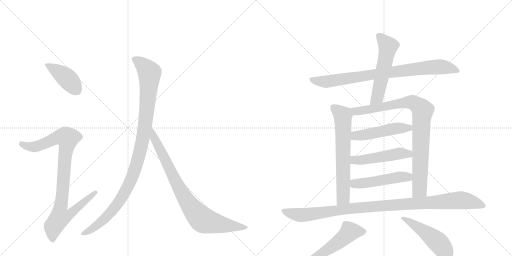
t = 0.00 s
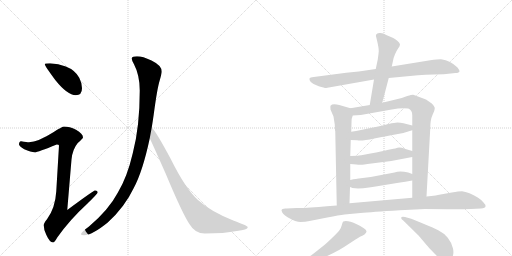
t = 2.31 s
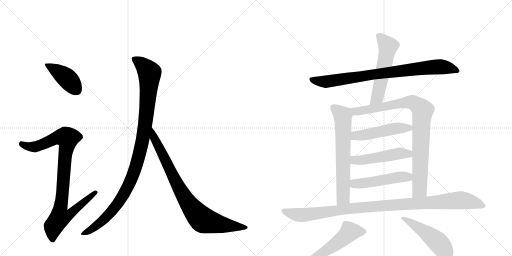
t = 4.61 s
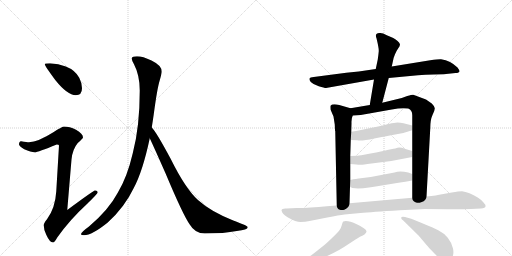
t = 6.92 s
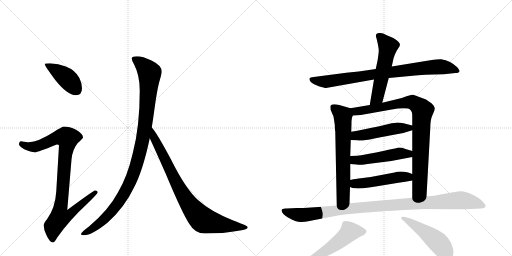
t = 9.22 s
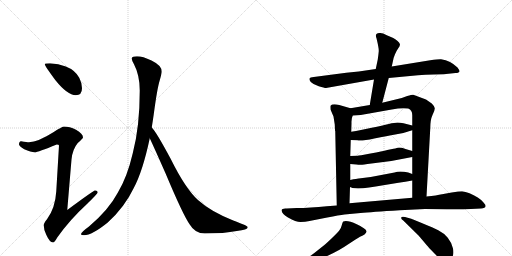
t = 11.53 s

The animated SVG that drew these frames (rendered in a browser with its animation timeline set to each time). Animation: 14 CSS @keyframes rules; one cycle of 11.53 s.

<svg version="1.1" viewBox="0 0 2048 1024" xmlns="http://www.w3.org/2000/svg">
  <g stroke="lightgray" stroke-dasharray="1,1" stroke-width="1" transform="scale(4, 4)">
    <line x1="0" y1="0" x2="256" y2="256"></line>
    <line x1="256" y1="0" x2="0" y2="256"></line>
    <line x1="128" y1="0" x2="128" y2="256"></line>
    <line x1="0" y1="128" x2="256" y2="128"></line>
    <line x1="256" y1="0" x2="512" y2="256"></line>
    <line x1="512" y1="0" x2="256" y2="256"></line>
    <line x1="384" y1="0" x2="384" y2="256"></line>
    <line x1="256" y1="128" x2="512" y2="128"></line>
  </g>
<g transform="scale(1, -1) translate(0, -850)">
   <style type="text/css">
    @keyframes keyframes0 {
      from {
       stroke: black;
       stroke-dashoffset: 416;
       stroke-width: 128;
       }
       58% {
       animation-timing-function: step-end;
       stroke: black;
       stroke-dashoffset: 0;
       stroke-width: 128;
       }
       to {
       stroke: black;
       stroke-width: 1024;
       }
       }
       #make-me-a-hanzi-animation-0 {
         animation: keyframes0 0.588542s both;
         animation-delay: 0.000000s;
         animation-timing-function: linear;
       }
    @keyframes keyframes1 {
      from {
       stroke: black;
       stroke-dashoffset: 936;
       stroke-width: 128;
       }
       75% {
       animation-timing-function: step-end;
       stroke: black;
       stroke-dashoffset: 0;
       stroke-width: 128;
       }
       to {
       stroke: black;
       stroke-width: 1024;
       }
       }
       #make-me-a-hanzi-animation-1 {
         animation: keyframes1 1.011719s both;
         animation-delay: 0.588542s;
         animation-timing-function: linear;
       }
    @keyframes keyframes2 {
      from {
       stroke: black;
       stroke-dashoffset: 1070;
       stroke-width: 128;
       }
       78% {
       animation-timing-function: step-end;
       stroke: black;
       stroke-dashoffset: 0;
       stroke-width: 128;
       }
       to {
       stroke: black;
       stroke-width: 1024;
       }
       }
       #make-me-a-hanzi-animation-2 {
         animation: keyframes2 1.120768s both;
         animation-delay: 1.600260s;
         animation-timing-function: linear;
       }
    @keyframes keyframes3 {
      from {
       stroke: black;
       stroke-dashoffset: 848;
       stroke-width: 128;
       }
       73% {
       animation-timing-function: step-end;
       stroke: black;
       stroke-dashoffset: 0;
       stroke-width: 128;
       }
       to {
       stroke: black;
       stroke-width: 1024;
       }
       }
       #make-me-a-hanzi-animation-3 {
         animation: keyframes3 0.940104s both;
         animation-delay: 2.721029s;
         animation-timing-function: linear;
       }
    @keyframes keyframes4 {
      from {
       stroke: black;
       stroke-dashoffset: 849;
       stroke-width: 128;
       }
       73% {
       animation-timing-function: step-end;
       stroke: black;
       stroke-dashoffset: 0;
       stroke-width: 128;
       }
       to {
       stroke: black;
       stroke-width: 1024;
       }
       }
       #make-me-a-hanzi-animation-4 {
         animation: keyframes4 0.940918s both;
         animation-delay: 3.661133s;
         animation-timing-function: linear;
       }
    @keyframes keyframes5 {
      from {
       stroke: black;
       stroke-dashoffset: 554;
       stroke-width: 128;
       }
       64% {
       animation-timing-function: step-end;
       stroke: black;
       stroke-dashoffset: 0;
       stroke-width: 128;
       }
       to {
       stroke: black;
       stroke-width: 1024;
       }
       }
       #make-me-a-hanzi-animation-5 {
         animation: keyframes5 0.700846s both;
         animation-delay: 4.602051s;
         animation-timing-function: linear;
       }
    @keyframes keyframes6 {
      from {
       stroke: black;
       stroke-dashoffset: 667;
       stroke-width: 128;
       }
       68% {
       animation-timing-function: step-end;
       stroke: black;
       stroke-dashoffset: 0;
       stroke-width: 128;
       }
       to {
       stroke: black;
       stroke-width: 1024;
       }
       }
       #make-me-a-hanzi-animation-6 {
         animation: keyframes6 0.792806s both;
         animation-delay: 5.302897s;
         animation-timing-function: linear;
       }
    @keyframes keyframes7 {
      from {
       stroke: black;
       stroke-dashoffset: 901;
       stroke-width: 128;
       }
       75% {
       animation-timing-function: step-end;
       stroke: black;
       stroke-dashoffset: 0;
       stroke-width: 128;
       }
       to {
       stroke: black;
       stroke-width: 1024;
       }
       }
       #make-me-a-hanzi-animation-7 {
         animation: keyframes7 0.983236s both;
         animation-delay: 6.095703s;
         animation-timing-function: linear;
       }
    @keyframes keyframes8 {
      from {
       stroke: black;
       stroke-dashoffset: 495;
       stroke-width: 128;
       }
       62% {
       animation-timing-function: step-end;
       stroke: black;
       stroke-dashoffset: 0;
       stroke-width: 128;
       }
       to {
       stroke: black;
       stroke-width: 1024;
       }
       }
       #make-me-a-hanzi-animation-8 {
         animation: keyframes8 0.652832s both;
         animation-delay: 7.078939s;
         animation-timing-function: linear;
       }
    @keyframes keyframes9 {
      from {
       stroke: black;
       stroke-dashoffset: 499;
       stroke-width: 128;
       }
       62% {
       animation-timing-function: step-end;
       stroke: black;
       stroke-dashoffset: 0;
       stroke-width: 128;
       }
       to {
       stroke: black;
       stroke-width: 1024;
       }
       }
       #make-me-a-hanzi-animation-9 {
         animation: keyframes9 0.656087s both;
         animation-delay: 7.731771s;
         animation-timing-function: linear;
       }
    @keyframes keyframes10 {
      from {
       stroke: black;
       stroke-dashoffset: 494;
       stroke-width: 128;
       }
       62% {
       animation-timing-function: step-end;
       stroke: black;
       stroke-dashoffset: 0;
       stroke-width: 128;
       }
       to {
       stroke: black;
       stroke-width: 1024;
       }
       }
       #make-me-a-hanzi-animation-10 {
         animation: keyframes10 0.652018s both;
         animation-delay: 8.387858s;
         animation-timing-function: linear;
       }
    @keyframes keyframes11 {
      from {
       stroke: black;
       stroke-dashoffset: 1063;
       stroke-width: 128;
       }
       78% {
       animation-timing-function: step-end;
       stroke: black;
       stroke-dashoffset: 0;
       stroke-width: 128;
       }
       to {
       stroke: black;
       stroke-width: 1024;
       }
       }
       #make-me-a-hanzi-animation-11 {
         animation: keyframes11 1.115072s both;
         animation-delay: 9.039876s;
         animation-timing-function: linear;
       }
    @keyframes keyframes12 {
      from {
       stroke: black;
       stroke-dashoffset: 567;
       stroke-width: 128;
       }
       65% {
       animation-timing-function: step-end;
       stroke: black;
       stroke-dashoffset: 0;
       stroke-width: 128;
       }
       to {
       stroke: black;
       stroke-width: 1024;
       }
       }
       #make-me-a-hanzi-animation-12 {
         animation: keyframes12 0.711426s both;
         animation-delay: 10.154948s;
         animation-timing-function: linear;
       }
    @keyframes keyframes13 {
      from {
       stroke: black;
       stroke-dashoffset: 503;
       stroke-width: 128;
       }
       62% {
       animation-timing-function: step-end;
       stroke: black;
       stroke-dashoffset: 0;
       stroke-width: 128;
       }
       to {
       stroke: black;
       stroke-width: 1024;
       }
       }
       #make-me-a-hanzi-animation-13 {
         animation: keyframes13 0.659342s both;
         animation-delay: 10.866374s;
         animation-timing-function: linear;
       }
</style>
<path d="M 200 597 Q 179 597 179 593 Q 179 587 221 530 Q 270 469 303 469 Q 328 469 328 497 Q 328 518 317 539 Q 300 570 263 584 Q 234 595 200 597 Z" fill="lightgray"></path> 
<path d="M 256 344 Q 249 344 215 322 Q 152 282 116 281 Q 109 281 84 285 Q 76 284 76 272 Q 76 266 97 253 Q 124 241 139 241 Q 151 241 227 272 Q 236 272 236 268 L 225 84 Q 221 18 188 -27 Q 175 -42 175 -51 Q 175 -70 185 -89 Q 199 -120 212 -120 Q 218 -120 229 -100 Q 278 -30 350 36 Q 391 76 391 81 Q 391 88 380 88 Q 374 88 269 10 L 286 212 Q 290 253 311 278 Q 332 297 332 300 Q 332 315 304 331 Q 278 344 256 344 Z" fill="lightgray"></path> 
<path d="M 548 625 Q 527 625 527 616 Q 527 608 536 593 Q 559 549 559 488 Q 559 342 531 237 Q 509 142 471 79 Q 435 11 356 -56 Q 324 -79 324 -87 Q 324 -91 336 -91 Q 368 -91 431 -40 Q 499 22 535 98 Q 571 165 599 297 L 607 340 Q 611 365 615 393 Q 629 498 639 529 Q 647 557 647 564 Q 647 588 606 608 Q 571 625 548 625 Z" fill="lightgray"></path> 
<path d="M 599 297 Q 616 261 662 157 Q 732 -10 759 -48 Q 780 -84 819 -84 Q 897 -84 947 -74 Q 991 -69 991 -59 Q 991 -53 933 -32 Q 843 4 793 49 Q 743 93 682 216 Q 625 322 608 339 L 607 340 C 588 363 586 324 599 297 Z" fill="lightgray"></path> 
<path d="M 1555 538 L 1672 549 Q 1701 551 1735 552 L 1775 553 L 1822 558 Q 1837 558 1838 565 Q 1839 568 1830 580 Q 1803 607 1764 613 Q 1757 614 1721 609 L 1567 584 L 1503 574 L 1435 564 L 1385 559 L 1255 542 Q 1240 541 1238 536 Q 1236 532 1243 522 Q 1253 512 1275 505 Q 1298 498 1304 498 L 1496 532 L 1555 538 Z" fill="lightgray"></path> 
<path d="M 1529 439 L 1555 538 L 1567 584 L 1574 616 Q 1574 618 1580 633 Q 1586 647 1593 657 Q 1600 666 1600 673 Q 1594 687 1573 698 L 1545 710 Q 1530 720 1517 718 Q 1498 717 1506 697 Q 1516 656 1515 645 Q 1514 633 1511 612 L 1503 574 L 1496 532 L 1479 430 C 1474 400 1521 410 1529 439 Z" fill="lightgray"></path> 
<path d="M 1339 352 L 1340 329 Q 1340 327 1341 326 L 1347 28 C 1348 -2 1397 7 1398 37 L 1400 102 L 1401 130 L 1401 194 L 1401 226 L 1403 290 L 1405 323 L 1406 358 Q 1405 376 1411 388 C 1419 412 1419 412 1402 417 L 1357 430 Q 1330 437 1322 427 Q 1321 424 1322 412 L 1334 384 L 1339 352 Z" fill="lightgray"></path> 
<path d="M 1706 64 L 1721 336 Q 1721 371 1730 390 Q 1739 408 1739 416 Q 1740 423 1727 436 L 1704 452 L 1653 471 Q 1650 472 1629 466 L 1607 458 L 1529 439 L 1479 430 L 1402 417 C 1372 412 1381 386 1411 388 L 1443 390 L 1567 412 Q 1606 420 1633 416 Q 1649 410 1649 389 L 1649 348 L 1649 329 L 1649 246 L 1649 222 L 1649 154 L 1649 128 L 1649 59 C 1649 29 1704 34 1706 64 Z" fill="lightgray"></path> 
<path d="M 1403 290 L 1429 289 Q 1445 285 1497 296 Q 1550 307 1581 312 Q 1613 316 1649 329 C 1677 339 1678 341 1649 348 L 1614 357 Q 1601 360 1590 360 Q 1579 360 1555 354 Q 1531 348 1487 339 L 1439 329 Q 1426 326 1405 323 C 1375 319 1373 291 1403 290 Z" fill="lightgray"></path> 
<path d="M 1401 194 L 1426 192 Q 1438 190 1444 191 Q 1450 191 1486 196 L 1565 206 L 1649 222 C 1678 228 1678 237 1649 246 L 1622 254 Q 1600 262 1590 259 Q 1580 256 1574 255 L 1549 250 Q 1531 245 1482 236 Q 1434 227 1431 227 L 1401 226 C 1371 225 1371 196 1401 194 Z" fill="lightgray"></path> 
<path d="M 1400 102 L 1410 98 Q 1447 92 1533 109 L 1594 119 Q 1621 122 1649 128 C 1678 134 1677 143 1649 154 L 1633 160 Q 1598 168 1578 160 L 1483 142 L 1435 136 Q 1433 137 1401 130 C 1372 124 1372 113 1400 102 Z" fill="lightgray"></path> 
<path d="M 1347 28 L 1307 25 Q 1241 18 1187 18 L 1147 16 Q 1128 18 1126 9 Q 1128 -7 1152 -20 Q 1184 -38 1202 -38 Q 1221 -38 1238 -34 L 1309 -20 Q 1357 -10 1378 -8 L 1442 -2 Q 1485 2 1599 9 L 1700 14 Q 1776 14 1805 13 Q 1835 12 1883 14 L 1924 16 Q 1941 18 1942 24 Q 1944 30 1934 40 Q 1928 49 1911 60 Q 1895 70 1878 77 Q 1861 84 1848 85 Q 1836 85 1807 80 L 1768 73 Q 1748 68 1706 64 L 1649 59 L 1398 37 L 1347 28 Z" fill="lightgray"></path> 
<path d="M 1197 -216 L 1219 -210 Q 1260 -196 1302 -177 Q 1356 -153 1393 -127 Q 1431 -102 1440 -97 Q 1449 -93 1458 -88 Q 1467 -79 1466 -75 Q 1464 -64 1427 -47 Q 1390 -30 1373 -36 Q 1370 -38 1367 -51 Q 1364 -64 1357 -72 Q 1351 -80 1326 -104 Q 1301 -128 1290 -136 L 1256 -163 Q 1250 -169 1211 -192 L 1192 -204 Q 1179 -211 1181 -217 Q 1183 -220 1197 -216 Z" fill="lightgray"></path> 
<path d="M 1613 -32 L 1675 -93 L 1708 -132 Q 1711 -136 1736 -162 Q 1761 -188 1771 -195 Q 1782 -202 1789 -201 Q 1797 -200 1807 -183 Q 1817 -167 1812 -144 Q 1807 -121 1791 -101 Q 1775 -82 1753 -71 Q 1732 -60 1645 -25 L 1620 -18 Q 1607 -15 1605 -20 Q 1603 -25 1613 -32 Z" fill="lightgray"></path> 
      <clipPath id="make-me-a-hanzi-clip-0">
      <path d="M 200 597 Q 179 597 179 593 Q 179 587 221 530 Q 270 469 303 469 Q 328 469 328 497 Q 328 518 317 539 Q 300 570 263 584 Q 234 595 200 597 Z" fill="lightgray"></path>
      </clipPath>
      <path clip-path="url(#make-me-a-hanzi-clip-0)" d="M 183 592 L 263 541 L 305 491 " fill="none" id="make-me-a-hanzi-animation-0" stroke-dasharray="288 576" stroke-linecap="round"></path>

      <clipPath id="make-me-a-hanzi-clip-1">
      <path d="M 256 344 Q 249 344 215 322 Q 152 282 116 281 Q 109 281 84 285 Q 76 284 76 272 Q 76 266 97 253 Q 124 241 139 241 Q 151 241 227 272 Q 236 272 236 268 L 225 84 Q 221 18 188 -27 Q 175 -42 175 -51 Q 175 -70 185 -89 Q 199 -120 212 -120 Q 218 -120 229 -100 Q 278 -30 350 36 Q 391 76 391 81 Q 391 88 380 88 Q 374 88 269 10 L 286 212 Q 290 253 311 278 Q 332 297 332 300 Q 332 315 304 331 Q 278 344 256 344 Z" fill="lightgray"></path>
      </clipPath>
      <path clip-path="url(#make-me-a-hanzi-clip-1)" d="M 87 274 L 112 264 L 139 263 L 241 302 L 270 297 L 242 20 L 281 17 L 289 6 L 274 -12 L 238 -22 L 214 -56 L 211 -110 " fill="none" id="make-me-a-hanzi-animation-1" stroke-dasharray="808 1616" stroke-linecap="round"></path>

      <clipPath id="make-me-a-hanzi-clip-2">
      <path d="M 548 625 Q 527 625 527 616 Q 527 608 536 593 Q 559 549 559 488 Q 559 342 531 237 Q 509 142 471 79 Q 435 11 356 -56 Q 324 -79 324 -87 Q 324 -91 336 -91 Q 368 -91 431 -40 Q 499 22 535 98 Q 571 165 599 297 L 607 340 Q 611 365 615 393 Q 629 498 639 529 Q 647 557 647 564 Q 647 588 606 608 Q 571 625 548 625 Z" fill="lightgray"></path>
      </clipPath>
      <path clip-path="url(#make-me-a-hanzi-clip-2)" d="M 537 613 L 572 590 L 598 554 L 581 351 L 552 210 L 521 124 L 473 38 L 411 -33 L 331 -86 " fill="none" id="make-me-a-hanzi-animation-2" stroke-dasharray="942 1884" stroke-linecap="round"></path>

      <clipPath id="make-me-a-hanzi-clip-3">
      <path d="M 599 297 Q 616 261 662 157 Q 732 -10 759 -48 Q 780 -84 819 -84 Q 897 -84 947 -74 Q 991 -69 991 -59 Q 991 -53 933 -32 Q 843 4 793 49 Q 743 93 682 216 Q 625 322 608 339 L 607 340 C 588 363 586 324 599 297 Z" fill="lightgray"></path>
      </clipPath>
      <path clip-path="url(#make-me-a-hanzi-clip-3)" d="M 611 328 L 616 300 L 707 115 L 744 50 L 794 -14 L 813 -31 L 845 -40 L 986 -60 " fill="none" id="make-me-a-hanzi-animation-3" stroke-dasharray="720 1440" stroke-linecap="round"></path>

      <clipPath id="make-me-a-hanzi-clip-4">
      <path d="M 1555 538 L 1672 549 Q 1701 551 1735 552 L 1775 553 L 1822 558 Q 1837 558 1838 565 Q 1839 568 1830 580 Q 1803 607 1764 613 Q 1757 614 1721 609 L 1567 584 L 1503 574 L 1435 564 L 1385 559 L 1255 542 Q 1240 541 1238 536 Q 1236 532 1243 522 Q 1253 512 1275 505 Q 1298 498 1304 498 L 1496 532 L 1555 538 Z" fill="lightgray"></path>
      </clipPath>
      <path clip-path="url(#make-me-a-hanzi-clip-4)" d="M 1246 531 L 1303 523 L 1735 582 L 1789 580 L 1832 566 " fill="none" id="make-me-a-hanzi-animation-4" stroke-dasharray="721 1442" stroke-linecap="round"></path>

      <clipPath id="make-me-a-hanzi-clip-5">
      <path d="M 1529 439 L 1555 538 L 1567 584 L 1574 616 Q 1574 618 1580 633 Q 1586 647 1593 657 Q 1600 666 1600 673 Q 1594 687 1573 698 L 1545 710 Q 1530 720 1517 718 Q 1498 717 1506 697 Q 1516 656 1515 645 Q 1514 633 1511 612 L 1503 574 L 1496 532 L 1479 430 C 1474 400 1521 410 1529 439 Z" fill="lightgray"></path>
      </clipPath>
      <path clip-path="url(#make-me-a-hanzi-clip-5)" d="M 1515 705 L 1523 702 L 1552 663 L 1511 466 L 1484 437 " fill="none" id="make-me-a-hanzi-animation-5" stroke-dasharray="426 852" stroke-linecap="round"></path>

      <clipPath id="make-me-a-hanzi-clip-6">
      <path d="M 1339 352 L 1340 329 Q 1340 327 1341 326 L 1347 28 C 1348 -2 1397 7 1398 37 L 1400 102 L 1401 130 L 1401 194 L 1401 226 L 1403 290 L 1405 323 L 1406 358 Q 1405 376 1411 388 C 1419 412 1419 412 1402 417 L 1357 430 Q 1330 437 1322 427 Q 1321 424 1322 412 L 1334 384 L 1339 352 Z" fill="lightgray"></path>
      </clipPath>
      <path clip-path="url(#make-me-a-hanzi-clip-6)" d="M 1332 420 L 1370 390 L 1373 353 L 1373 59 L 1352 36 " fill="none" id="make-me-a-hanzi-animation-6" stroke-dasharray="539 1078" stroke-linecap="round"></path>

      <clipPath id="make-me-a-hanzi-clip-7">
      <path d="M 1706 64 L 1721 336 Q 1721 371 1730 390 Q 1739 408 1739 416 Q 1740 423 1727 436 L 1704 452 L 1653 471 Q 1650 472 1629 466 L 1607 458 L 1529 439 L 1479 430 L 1402 417 C 1372 412 1381 386 1411 388 L 1443 390 L 1567 412 Q 1606 420 1633 416 Q 1649 410 1649 389 L 1649 348 L 1649 329 L 1649 246 L 1649 222 L 1649 154 L 1649 128 L 1649 59 C 1649 29 1704 34 1706 64 Z" fill="lightgray"></path>
      </clipPath>
      <path clip-path="url(#make-me-a-hanzi-clip-7)" d="M 1411 412 L 1422 405 L 1448 407 L 1644 442 L 1686 414 L 1678 91 L 1656 66 " fill="none" id="make-me-a-hanzi-animation-7" stroke-dasharray="773 1546" stroke-linecap="round"></path>

      <clipPath id="make-me-a-hanzi-clip-8">
      <path d="M 1403 290 L 1429 289 Q 1445 285 1497 296 Q 1550 307 1581 312 Q 1613 316 1649 329 C 1677 339 1678 341 1649 348 L 1614 357 Q 1601 360 1590 360 Q 1579 360 1555 354 Q 1531 348 1487 339 L 1439 329 Q 1426 326 1405 323 C 1375 319 1373 291 1403 290 Z" fill="lightgray"></path>
      </clipPath>
      <path clip-path="url(#make-me-a-hanzi-clip-8)" d="M 1410 295 L 1427 308 L 1642 343 " fill="none" id="make-me-a-hanzi-animation-8" stroke-dasharray="367 734" stroke-linecap="round"></path>

      <clipPath id="make-me-a-hanzi-clip-9">
      <path d="M 1401 194 L 1426 192 Q 1438 190 1444 191 Q 1450 191 1486 196 L 1565 206 L 1649 222 C 1678 228 1678 237 1649 246 L 1622 254 Q 1600 262 1590 259 Q 1580 256 1574 255 L 1549 250 Q 1531 245 1482 236 Q 1434 227 1431 227 L 1401 226 C 1371 225 1371 196 1401 194 Z" fill="lightgray"></path>
      </clipPath>
      <path clip-path="url(#make-me-a-hanzi-clip-9)" d="M 1408 199 L 1417 210 L 1523 221 L 1596 236 L 1634 235 L 1641 228 " fill="none" id="make-me-a-hanzi-animation-9" stroke-dasharray="371 742" stroke-linecap="round"></path>

      <clipPath id="make-me-a-hanzi-clip-10">
      <path d="M 1400 102 L 1410 98 Q 1447 92 1533 109 L 1594 119 Q 1621 122 1649 128 C 1678 134 1677 143 1649 154 L 1633 160 Q 1598 168 1578 160 L 1483 142 L 1435 136 Q 1433 137 1401 130 C 1372 124 1372 113 1400 102 Z" fill="lightgray"></path>
      </clipPath>
      <path clip-path="url(#make-me-a-hanzi-clip-10)" d="M 1408 109 L 1589 141 L 1631 142 L 1642 148 " fill="none" id="make-me-a-hanzi-animation-10" stroke-dasharray="366 732" stroke-linecap="round"></path>

      <clipPath id="make-me-a-hanzi-clip-11">
      <path d="M 1347 28 L 1307 25 Q 1241 18 1187 18 L 1147 16 Q 1128 18 1126 9 Q 1128 -7 1152 -20 Q 1184 -38 1202 -38 Q 1221 -38 1238 -34 L 1309 -20 Q 1357 -10 1378 -8 L 1442 -2 Q 1485 2 1599 9 L 1700 14 Q 1776 14 1805 13 Q 1835 12 1883 14 L 1924 16 Q 1941 18 1942 24 Q 1944 30 1934 40 Q 1928 49 1911 60 Q 1895 70 1878 77 Q 1861 84 1848 85 Q 1836 85 1807 80 L 1768 73 Q 1748 68 1706 64 L 1649 59 L 1398 37 L 1347 28 Z" fill="lightgray"></path>
      </clipPath>
      <path clip-path="url(#make-me-a-hanzi-clip-11)" d="M 1135 6 L 1217 -10 L 1470 23 L 1836 49 L 1935 27 " fill="none" id="make-me-a-hanzi-animation-11" stroke-dasharray="935 1870" stroke-linecap="round"></path>

      <clipPath id="make-me-a-hanzi-clip-12">
      <path d="M 1197 -216 L 1219 -210 Q 1260 -196 1302 -177 Q 1356 -153 1393 -127 Q 1431 -102 1440 -97 Q 1449 -93 1458 -88 Q 1467 -79 1466 -75 Q 1464 -64 1427 -47 Q 1390 -30 1373 -36 Q 1370 -38 1367 -51 Q 1364 -64 1357 -72 Q 1351 -80 1326 -104 Q 1301 -128 1290 -136 L 1256 -163 Q 1250 -169 1211 -192 L 1192 -204 Q 1179 -211 1181 -217 Q 1183 -220 1197 -216 Z" fill="lightgray"></path>
      </clipPath>
      <path clip-path="url(#make-me-a-hanzi-clip-12)" d="M 1455 -77 L 1397 -80 L 1301 -155 L 1184 -215 " fill="none" id="make-me-a-hanzi-animation-12" stroke-dasharray="439 878" stroke-linecap="round"></path>

      <clipPath id="make-me-a-hanzi-clip-13">
      <path d="M 1613 -32 L 1675 -93 L 1708 -132 Q 1711 -136 1736 -162 Q 1761 -188 1771 -195 Q 1782 -202 1789 -201 Q 1797 -200 1807 -183 Q 1817 -167 1812 -144 Q 1807 -121 1791 -101 Q 1775 -82 1753 -71 Q 1732 -60 1645 -25 L 1620 -18 Q 1607 -15 1605 -20 Q 1603 -25 1613 -32 Z" fill="lightgray"></path>
      </clipPath>
      <path clip-path="url(#make-me-a-hanzi-clip-13)" d="M 1613 -23 L 1668 -55 L 1747 -115 L 1779 -155 L 1787 -187 " fill="none" id="make-me-a-hanzi-animation-13" stroke-dasharray="375 750" stroke-linecap="round"></path>

</g>
</svg>
